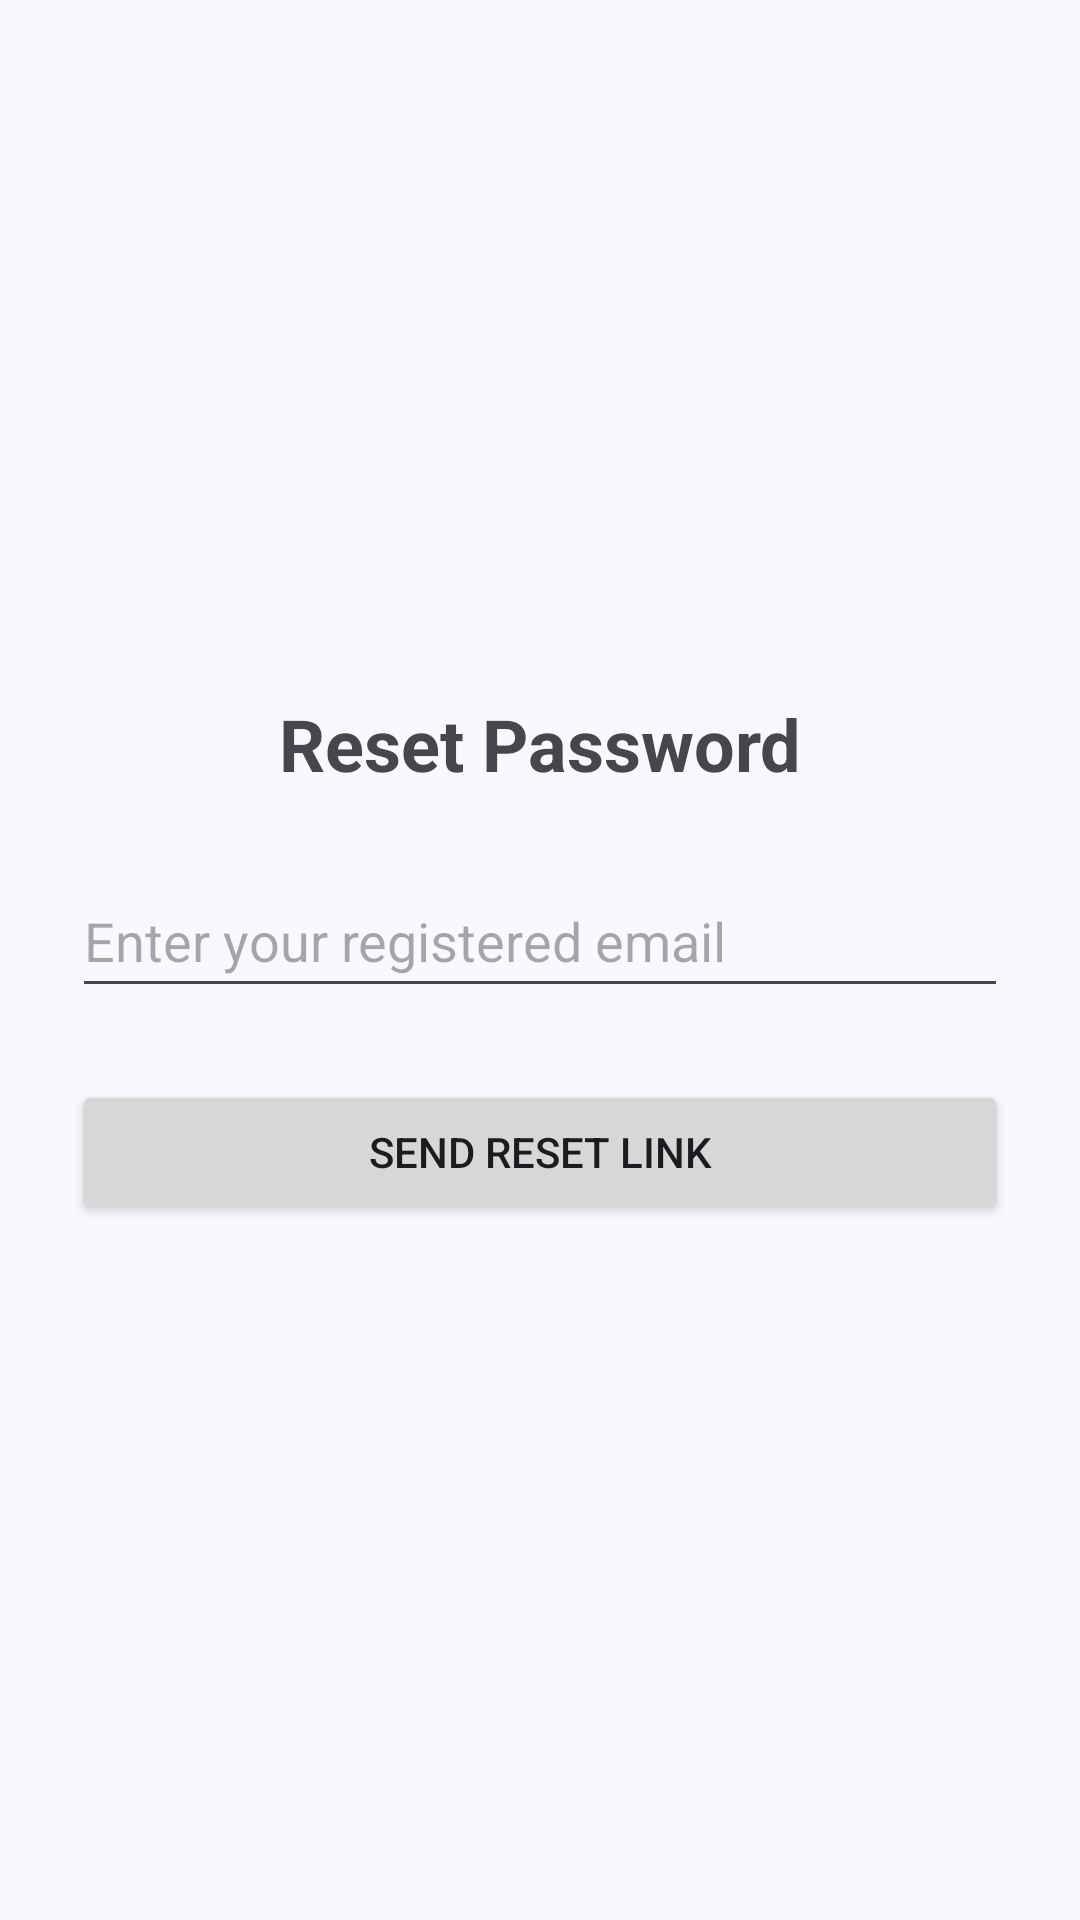

Produce the Android XML layout that renders to this screen, including the resource entries it uses.
<!-- AndroidManifest.xml: application theme Theme.Quizletproject2 -->
<!-- res/layout/activity_forgot_password.xml -->
<?xml version="1.0" encoding="utf-8"?>
<RelativeLayout xmlns:android="http://schemas.android.com/apk/res/android"
    android:layout_width="match_parent"
    android:layout_height="match_parent"
    android:padding="24dp">

    <LinearLayout
        android:layout_width="match_parent"
        android:layout_height="wrap_content"
        android:orientation="vertical"
        android:layout_centerInParent="true"
        android:gravity="center">

        <TextView
            android:layout_width="wrap_content"
            android:layout_height="wrap_content"
            android:text="Reset Password"
            android:textSize="24sp"
            android:textStyle="bold"
            android:layout_marginBottom="24dp"/>

        <EditText
            android:id="@+id/etResetEmail"
            android:layout_width="match_parent"
            android:layout_height="wrap_content"
            android:hint="Enter your registered email"
            android:inputType="textEmailAddress"
            android:minHeight="48dp"/>

        <Button
            android:id="@+id/btnResetPassword"
            android:layout_width="match_parent"
            android:layout_height="wrap_content"
            android:text="Send Reset Link"
            android:layout_marginTop="24dp"/>

    </LinearLayout>

</RelativeLayout>
<!-- resources referenced by this layout -->
<resources>
  <style name="Theme.Quizletproject2" parent="Base.Theme.Quizletproject2" />
  <style name="Base.Theme.Quizletproject2" parent="Theme.Material3.DayNight.NoActionBar">
          
          <item name="colorPrimary">@color/md_theme_light_primary</item>
          <item name="colorOnPrimary">@color/md_theme_light_onPrimary</item>
          <item name="colorPrimaryContainer">@color/md_theme_light_primaryContainer</item>
          <item name="colorOnPrimaryContainer">@color/md_theme_light_onPrimaryContainer</item>
          <item name="colorSecondary">@color/md_theme_light_secondary</item>
          <item name="colorOnSecondary">@color/md_theme_light_onSecondary</item>
          <item name="colorSecondaryContainer">@color/md_theme_light_secondaryContainer</item>
          <item name="colorOnSecondaryContainer">@color/md_theme_light_onSecondaryContainer</item>
          <item name="colorTertiary">@color/md_theme_light_tertiary</item>
          <item name="colorOnTertiary">@color/md_theme_light_onTertiary</item>
          <item name="colorTertiaryContainer">@color/md_theme_light_tertiaryContainer</item>
          <item name="colorOnTertiaryContainer">@color/md_theme_light_onTertiaryContainer</item>
          <item name="colorError">@color/md_theme_light_error</item>
          <item name="colorErrorContainer">@color/md_theme_light_errorContainer</item>
          <item name="colorOnError">@color/md_theme_light_onError</item>
          <item name="colorOnErrorContainer">@color/md_theme_light_onErrorContainer</item>
          <item name="android:colorBackground">@color/md_theme_light_background</item>
          <item name="colorOnBackground">@color/md_theme_light_onBackground</item>
          <item name="colorSurface">@color/md_theme_light_surface</item>
          <item name="colorOnSurface">@color/md_theme_light_onSurface</item>
          <item name="colorSurfaceVariant">@color/md_theme_light_surfaceVariant</item>
          <item name="colorOnSurfaceVariant">@color/md_theme_light_onSurfaceVariant</item>
          <item name="colorOutline">@color/md_theme_light_outline</item>
          <item name="colorOnSurfaceInverse">@color/md_theme_light_inverseOnSurface</item>
          <item name="colorSurfaceInverse">@color/md_theme_light_inverseSurface</item>
          <item name="colorPrimaryInverse">@color/md_theme_light_inversePrimary</item>
      </style>
  <color name="md_theme_light_primary">#00639C</color>
  <color name="md_theme_light_onPrimary">#FFFFFF</color>
  <color name="md_theme_light_primaryContainer">#CDE5FF</color>
  <color name="md_theme_light_onPrimaryContainer">#001D33</color>
  <color name="md_theme_light_secondary">#51606F</color>
  <color name="md_theme_light_onSecondary">#FFFFFF</color>
  <color name="md_theme_light_secondaryContainer">#D4E4F6</color>
  <color name="md_theme_light_onSecondaryContainer">#0D1D2A</color>
  <color name="md_theme_light_tertiary">#67587A</color>
  <color name="md_theme_light_onTertiary">#FFFFFF</color>
  <color name="md_theme_light_tertiaryContainer">#ECDCFF</color>
  <color name="md_theme_light_onTertiaryContainer">#221534</color>
  <color name="md_theme_light_error">#BA1A1A</color>
  <color name="md_theme_light_errorContainer">#FFDAD6</color>
  <color name="md_theme_light_onError">#FFFFFF</color>
  <color name="md_theme_light_onErrorContainer">#410002</color>
  <color name="md_theme_light_background">#F8F9FF</color>
  <color name="md_theme_light_onBackground">#191C20</color>
  <color name="md_theme_light_surface">#F8F9FF</color>
  <color name="md_theme_light_onSurface">#191C20</color>
  <color name="md_theme_light_surfaceVariant">#DEE3EB</color>
  <color name="md_theme_light_onSurfaceVariant">#42474E</color>
  <color name="md_theme_light_outline">#72777F</color>
  <color name="md_theme_light_inverseOnSurface">#F0F1F7</color>
  <color name="md_theme_light_inverseSurface">#2E3135</color>
  <color name="md_theme_light_inversePrimary">#94CCFF</color>
</resources>
